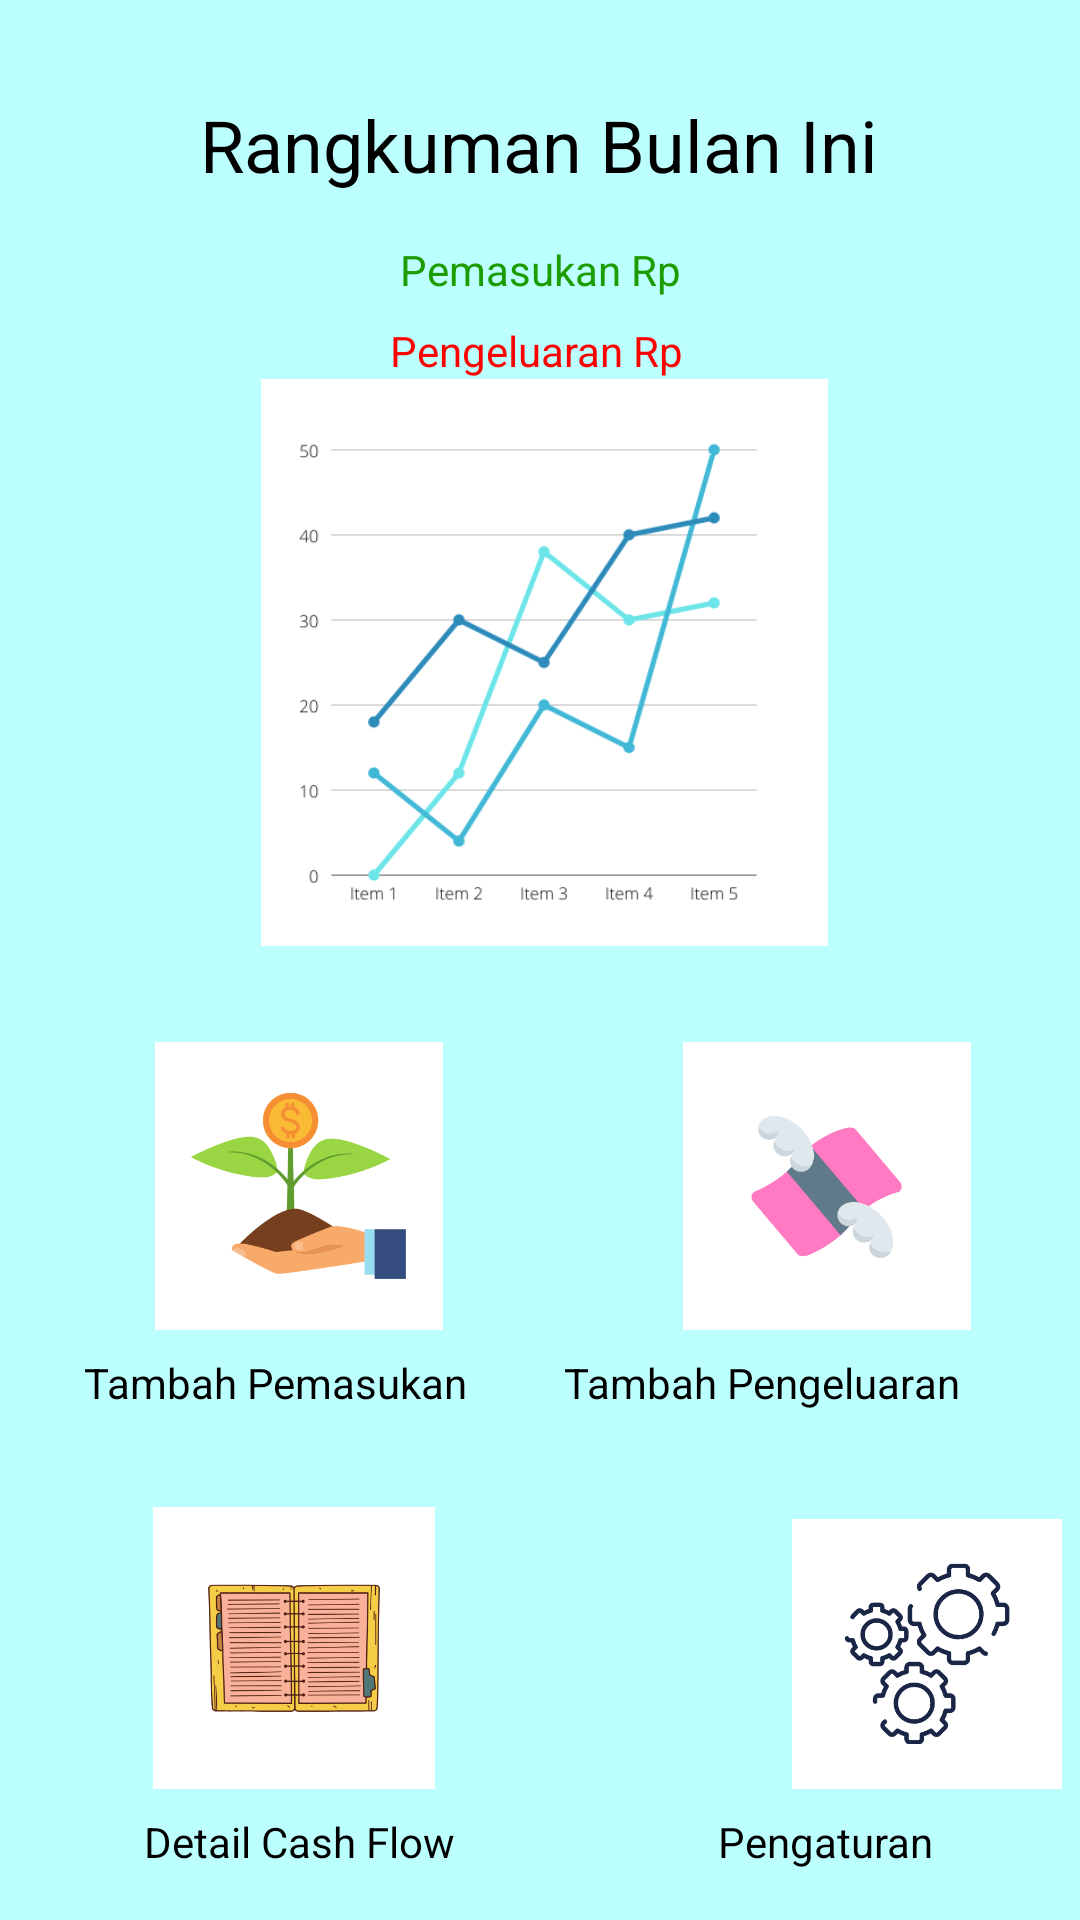

This screen was rendered from an Android layout file. Write that file and the resources it references.
<!-- AndroidManifest.xml: application theme Theme.BNSP -->
<!-- res/layout/activity_home.xml -->
<?xml version="1.0" encoding="utf-8"?>
<androidx.constraintlayout.widget.ConstraintLayout xmlns:android="http://schemas.android.com/apk/res/android"
    xmlns:app="http://schemas.android.com/apk/res-auto"
    xmlns:tools="http://schemas.android.com/tools"
    android:layout_width="match_parent"
    android:layout_height="match_parent"
    android:background="#BCFFFF"
    tools:context=".HomeActivity">

    <TextView
        android:id="@+id/textRangkuman"
        android:layout_width="wrap_content"
        android:layout_height="wrap_content"
        android:layout_marginTop="32dp"
        android:text="Rangkuman Bulan Ini"
        android:textColor="#000000"
        android:textSize="24sp"
        app:layout_constraintEnd_toEndOf="parent"
        app:layout_constraintHorizontal_bias="0.497"
        app:layout_constraintStart_toStartOf="parent"
        app:layout_constraintTop_toTopOf="parent" />

    <TextView
        android:id="@+id/textPemasukan"
        android:layout_width="wrap_content"
        android:layout_height="wrap_content"
        android:layout_marginTop="16dp"
        android:text="Pemasukan Rp"
        android:textColor="#1D9C00"
        app:layout_constraintEnd_toEndOf="parent"
        app:layout_constraintHorizontal_bias="0.501"
        app:layout_constraintStart_toStartOf="parent"
        app:layout_constraintTop_toBottomOf="@+id/textRangkuman" />

    <TextView
        android:id="@+id/textPengeluaran"
        android:layout_width="wrap_content"
        android:layout_height="wrap_content"
        android:layout_marginTop="8dp"
        android:text="Pengeluaran Rp"
        android:textColor="#FF0000"
        app:layout_constraintEnd_toEndOf="parent"
        app:layout_constraintHorizontal_bias="0.495"
        app:layout_constraintStart_toStartOf="parent"
        app:layout_constraintTop_toBottomOf="@+id/textPemasukan" />

    <ImageView
        android:id="@+id/imageView"
        android:layout_width="390dp"
        android:layout_height="189dp"
        app:layout_constraintEnd_toEndOf="parent"
        app:layout_constraintHorizontal_bias="0.476"
        app:layout_constraintStart_toStartOf="parent"
        app:layout_constraintTop_toBottomOf="@+id/textPengeluaran"
        app:srcCompat="@drawable/graph" />

    <ImageView
        android:id="@+id/imgIncome"
        android:layout_width="183dp"
        android:layout_height="96dp"
        android:layout_marginStart="8dp"
        android:layout_marginTop="32dp"
        app:layout_constraintStart_toStartOf="parent"
        app:layout_constraintTop_toBottomOf="@+id/imageView"
        app:srcCompat="@drawable/income" />

    <ImageView
        android:id="@+id/imgOutcome"
        android:layout_width="171dp"
        android:layout_height="96dp"
        android:layout_marginTop="32dp"
        app:layout_constraintEnd_toEndOf="parent"
        app:layout_constraintHorizontal_bias="0.609"
        app:layout_constraintStart_toEndOf="@+id/imgIncome"
        app:layout_constraintTop_toBottomOf="@+id/imageView"
        app:srcCompat="@drawable/outcome" />

    <TextView
        android:id="@+id/txtAddIncome"
        android:layout_width="wrap_content"
        android:layout_height="wrap_content"
        android:layout_marginStart="28dp"
        android:layout_marginTop="8dp"
        android:text="Tambah Pemasukan"
        android:textColor="#000000"
        app:layout_constraintStart_toStartOf="parent"
        app:layout_constraintTop_toBottomOf="@+id/imgIncome" />

    <TextView
        android:id="@+id/txtAddOutCome"
        android:layout_width="wrap_content"
        android:layout_height="wrap_content"
        android:layout_marginTop="8dp"
        android:layout_marginEnd="40dp"
        android:text="Tambah Pengeluaran"
        android:textColor="#000000"
        app:layout_constraintEnd_toEndOf="parent"
        app:layout_constraintTop_toBottomOf="@+id/imgOutcome" />

    <ImageView
        android:id="@+id/imgDetail"
        android:layout_width="180dp"
        android:layout_height="94dp"
        android:layout_marginStart="8dp"
        android:layout_marginTop="32dp"
        app:layout_constraintStart_toStartOf="parent"
        app:layout_constraintTop_toBottomOf="@+id/txtAddIncome"
        app:srcCompat="@drawable/detail" />

    <TextView
        android:id="@+id/txtDetaiCashFlow"
        android:layout_width="wrap_content"
        android:layout_height="wrap_content"
        android:layout_marginStart="48dp"
        android:layout_marginTop="8dp"
        android:text="Detail Cash Flow"
        android:textColor="#000000"
        app:layout_constraintStart_toStartOf="parent"
        app:layout_constraintTop_toBottomOf="@+id/imgDetail" />

    <ImageView
        android:id="@+id/imgPengaturan"
        android:layout_width="170dp"
        android:layout_height="90dp"
        android:layout_marginStart="36dp"
        android:layout_marginTop="36dp"
        app:layout_constraintStart_toEndOf="@+id/imgDetail"
        app:layout_constraintTop_toBottomOf="@+id/txtAddOutCome"
        app:srcCompat="@drawable/settings" />

    <TextView
        android:id="@+id/txtSettings"
        android:layout_width="wrap_content"
        android:layout_height="wrap_content"
        android:layout_marginTop="8dp"
        android:text="Pengaturan"
        android:textColor="#000000"
        app:layout_constraintEnd_toEndOf="parent"
        app:layout_constraintHorizontal_bias="0.641"
        app:layout_constraintStart_toEndOf="@+id/txtDetaiCashFlow"
        app:layout_constraintTop_toBottomOf="@+id/imgPengaturan" />
</androidx.constraintlayout.widget.ConstraintLayout>
<!-- resources referenced by this layout -->
<resources>
  <!-- drawable detail: png bitmap (drawable, 30739 bytes) -->
  <!-- drawable graph: png bitmap (drawable, 19930 bytes) -->
  <!-- drawable income: png bitmap (drawable, 20621 bytes) -->
  <!-- drawable outcome: png bitmap (drawable, 14892 bytes) -->
  <!-- drawable settings: png bitmap (drawable, 20734 bytes) -->
  <style name="Theme.BNSP" parent="Theme.MaterialComponents.DayNight.NoActionBar">
          
          <item name="colorPrimary">@color/purple_500</item>
          <item name="colorPrimaryVariant">@color/purple_700</item>
          <item name="colorOnPrimary">@color/white</item>
          
          <item name="colorSecondary">@color/teal_200</item>
          <item name="colorSecondaryVariant">@color/teal_700</item>
          <item name="colorOnSecondary">@color/black</item>
          
          <item name="android:statusBarColor" tools:targetApi="l">?attr/colorPrimaryVariant</item>
          
      </style>
  <!-- not gathered from this repository: default colours our renderer supplied (Android Studio template values) -->
  <color name="purple_500">#FF6200EE</color>
  <color name="purple_700">#FF3700B3</color>
  <color name="teal_200">#FF03DAC5</color>
  <color name="teal_700">#FF018786</color>
  <color name="black">#FF000000</color>
  <color name="white">#FFFFFFFF</color>
</resources>
